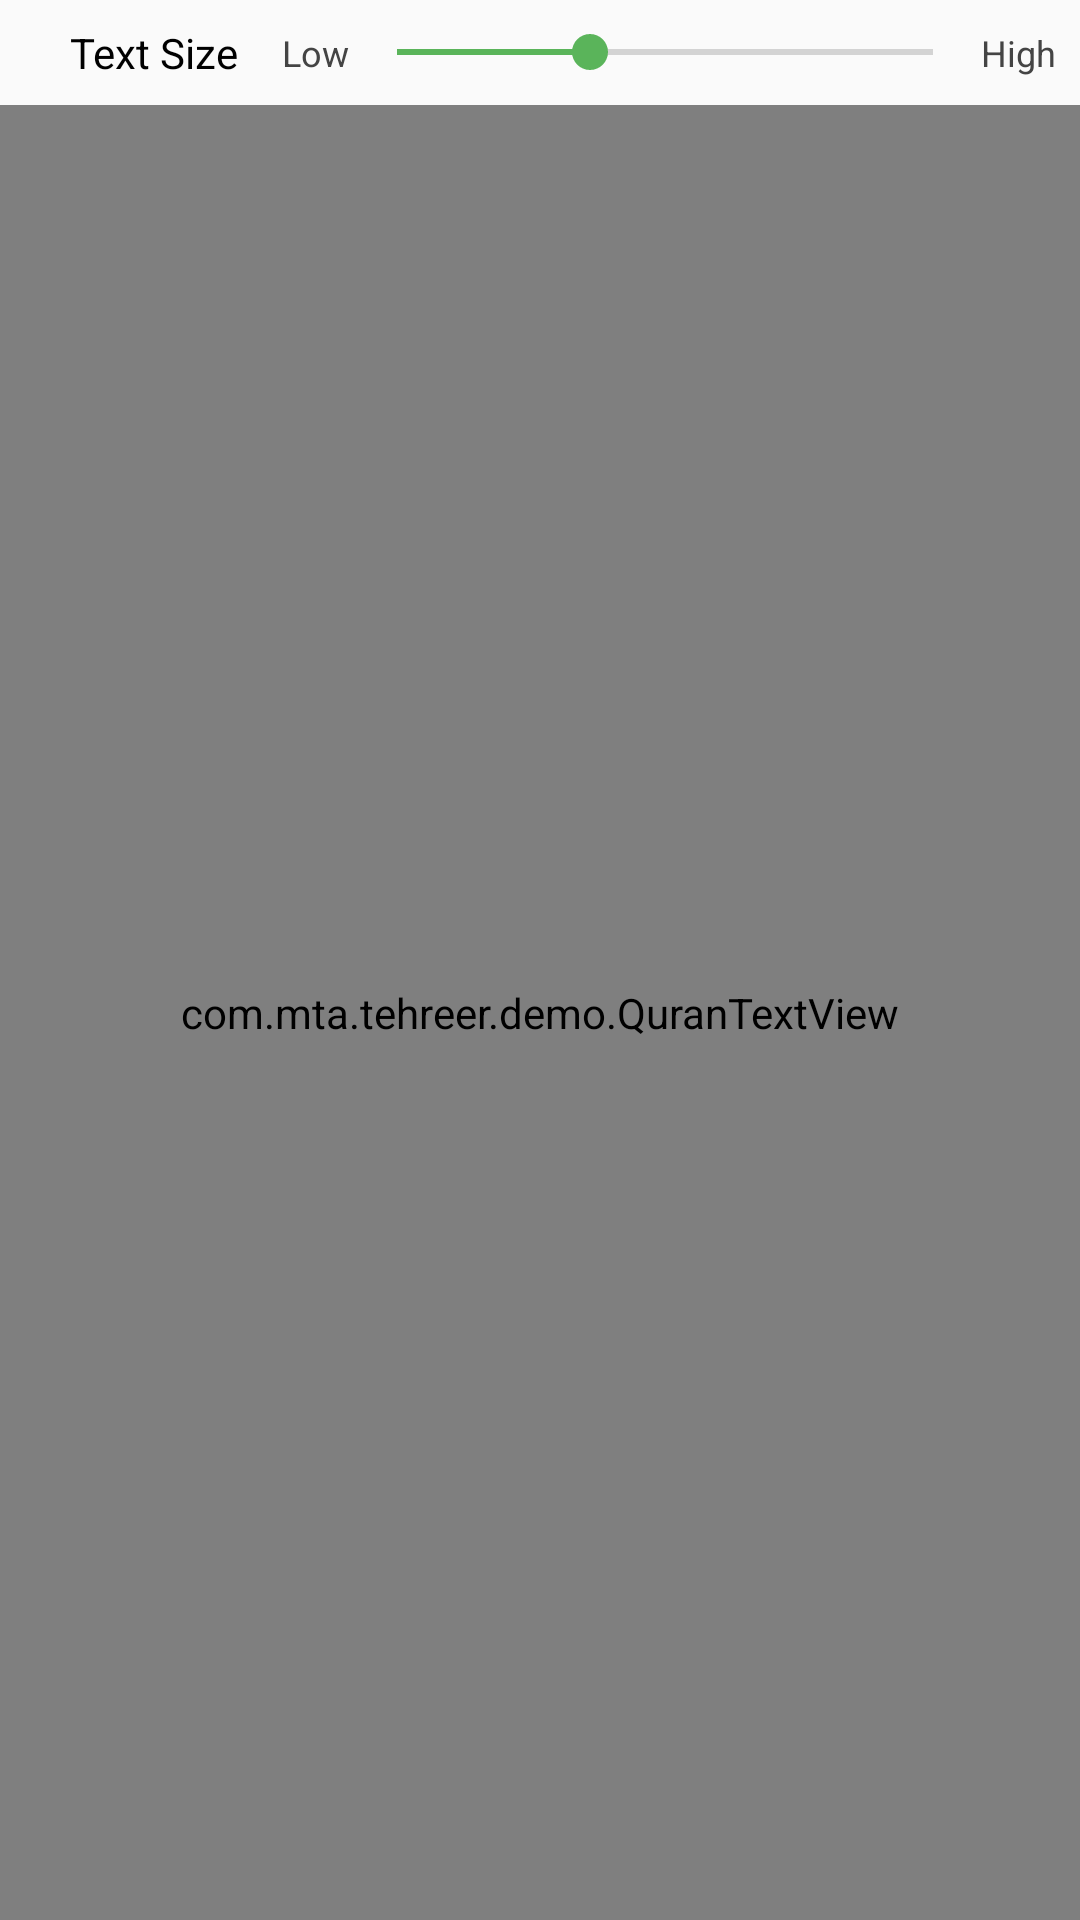

Android layout source for this screen:
<!-- AndroidManifest.xml: application theme AppTheme -->
<!-- res/layout/activity_text_view_widget.xml -->
<?xml version="1.0" encoding="utf-8"?>
<LinearLayout xmlns:android="http://schemas.android.com/apk/res/android"
             xmlns:app="http://schemas.android.com/apk/res-auto"
             xmlns:tools="http://schemas.android.com/tools"
             android:layout_width="match_parent"
             android:layout_height="match_parent"
             android:orientation="vertical"
             tools:ignore="MissingDefaultResource">

    <LinearLayout
        android:layout_width="match_parent"
        android:layout_height="wrap_content"
        android:orientation="horizontal"
        android:padding="8dp"
        android:weightSum="8">

        <TextView
            android:id="@+id/text_view_jstf_level_name"
            android:layout_width="0dp"
            android:layout_height="match_parent"
            android:layout_weight="2"
            android:gravity="center"
            android:text="Text Size"
            android:textColor="@android:color/black"
            android:textSize="14sp"/>

        <LinearLayout
            android:layout_width="0dp"
            android:layout_height="match_parent"
            android:layout_weight="6"
            android:gravity="center">

            <TextView
                android:id="@+id/text_view_text_size_min_value"
                android:layout_width="wrap_content"
                android:layout_height="match_parent"
                android:gravity="left|center_vertical"
                android:lines="1"
                android:text="Low"
                android:textColor="#444"
                android:textSize="12sp"/>

            <SeekBar
                android:id="@+id/seek_bar_text_size"
                android:layout_width="0dp"
                android:layout_height="wrap_content"
                android:layout_weight="1"
                android:max="100"
                android:progress="36"/>

            <TextView
                android:id="@+id/text_view_text_size_max_value"
                android:layout_width="wrap_content"
                android:layout_height="match_parent"
                android:gravity="left|center_vertical"
                android:lines="1"
                android:text="High"
                android:textColor="#444"
                android:textSize="12sp"/>
        </LinearLayout>
    </LinearLayout>

    <com.mta.tehreer.demo.QuranTextView
        android:id="@+id/text_view"
        android:layout_width="match_parent"
        android:layout_height="match_parent"
        android:scrollbarStyle="outsideOverlay"
        app:gravity="center"
        app:textColor="@android:color/black"
        app:typeface="@id/typeface_noorehuda" />
</LinearLayout>
<!-- resources referenced by this layout -->
<resources>
  <style name="AppTheme" parent="Theme.AppCompat.Light.DarkActionBar">
          <item name="actionBarStyle">@style/Widget.AppTheme.ActionBar</item>
          <item name="colorPrimary">@color/colorPrimary</item>
          <item name="colorPrimaryDark">@color/colorPrimaryDark</item>
          <item name="colorAccent">@color/colorAccent</item>
          <item name="editTextStyle">@style/Widget.AppTheme.EditText</item>
          <item name="android:spinnerItemStyle">@style/Widget.AppTheme.TextView.SpinnerItem</item>
          <item name="android:spinnerDropDownItemStyle">@style/Widget.AppTheme.DropDownItem.Spinner
          </item>
      </style>
  <style name="Widget.AppTheme.ActionBar" parent="Widget.AppCompat.ActionBar.Solid">
          <item name="elevation">4dp</item>
      </style>
  <color name="colorPrimary">#2C842C</color>
  <color name="colorPrimaryDark">#006400</color>
  <color name="colorAccent">#5AB45A</color>
  <style name="Widget.AppTheme.EditText" parent="Widget.AppCompat.EditText">
          <item name="android:textSize">16sp</item>
      </style>
  <style name="Widget.AppTheme.TextView.SpinnerItem" parent="Widget.AppCompat.TextView.SpinnerItem">
          <item name="android:paddingLeft">0dp</item>
          <item name="android:paddingRight">0dp</item>
          <item name="android:textSize">16sp</item>
      </style>
  <style name="Widget.AppTheme.DropDownItem.Spinner" parent="Widget.AppCompat.DropDownItem.Spinner">
          <item name="android:paddingLeft">4dp</item>
          <item name="android:paddingRight">4dp</item>
          <item name="android:textSize">16sp</item>
      </style>
</resources>
